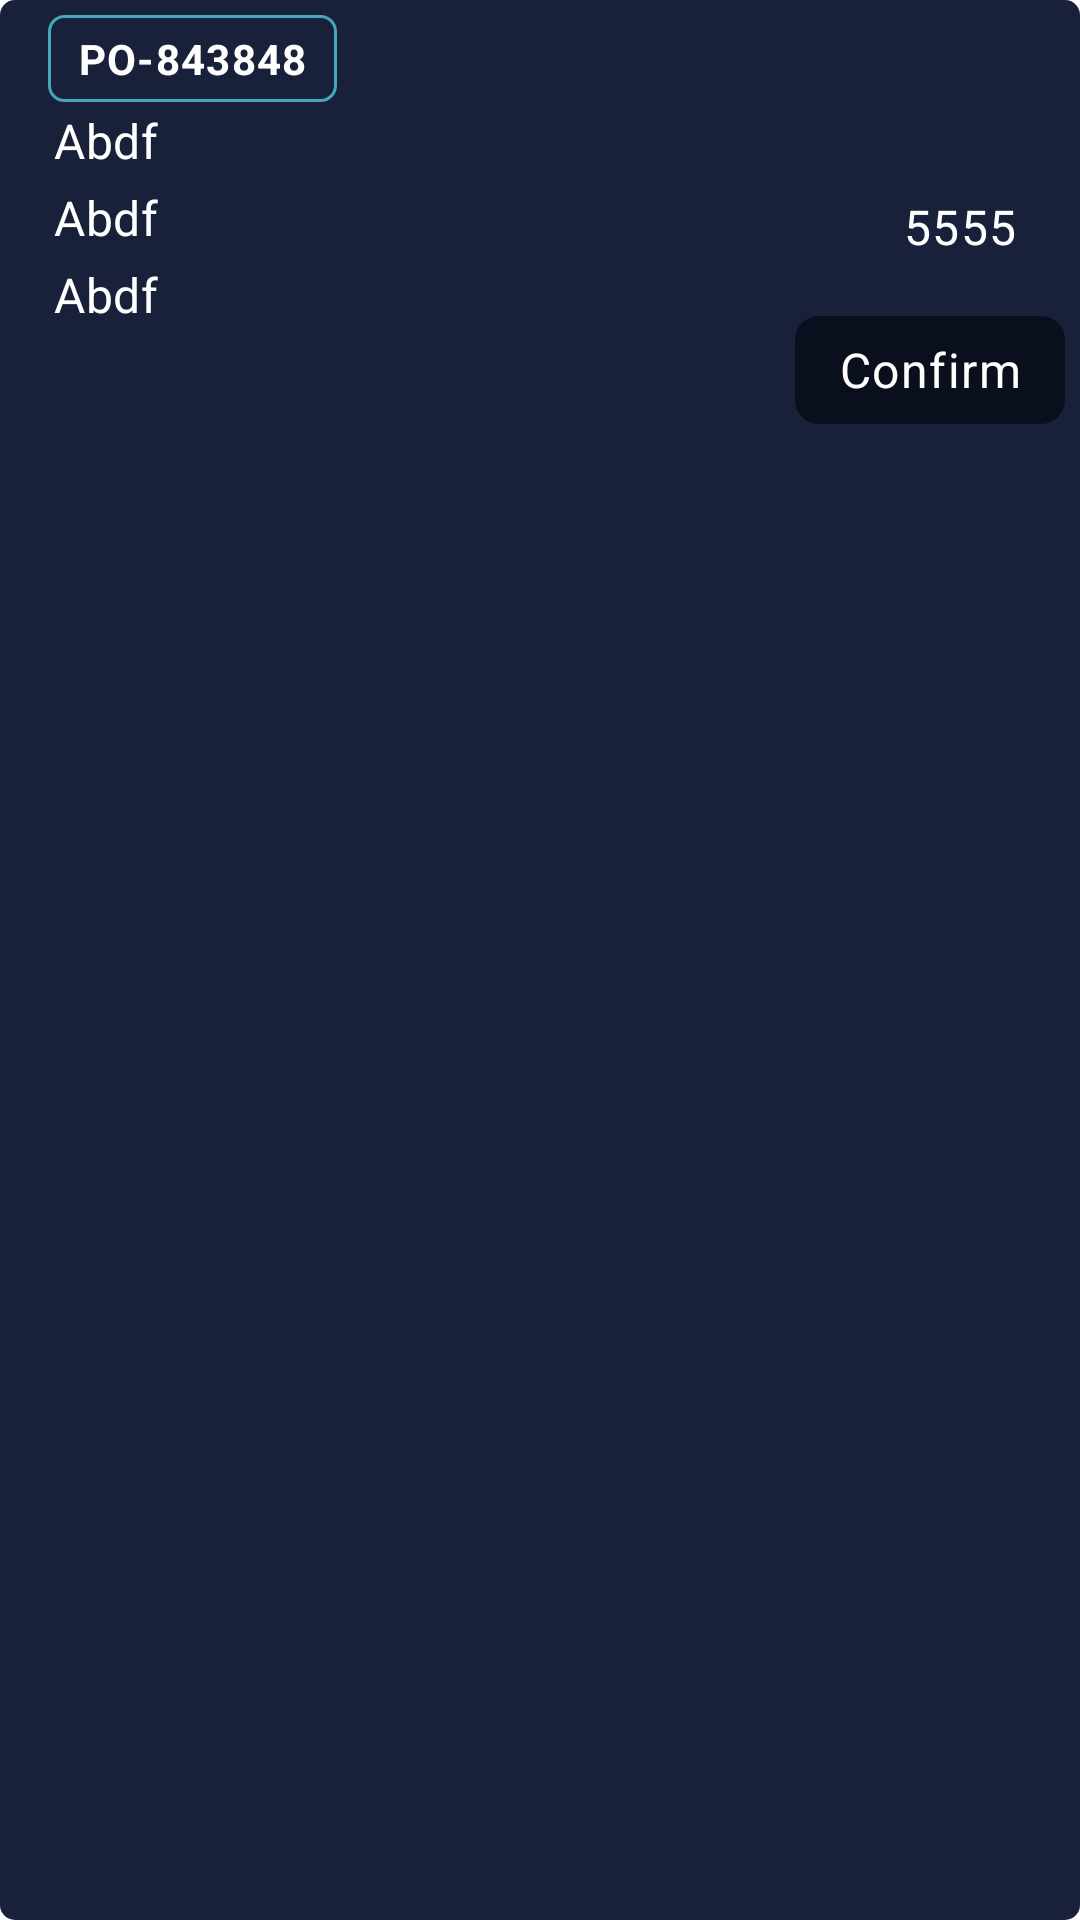

Here is an Android app screen rendered from its layout file. Give the layout XML and the strings, colors and styles it references.
<!-- AndroidManifest.xml: application theme Theme.OdooMobile -->
<!-- res/layout/purchase_row.xml -->
<?xml version="1.0" encoding="utf-8"?>
<layout xmlns:android="http://schemas.android.com/apk/res/android"
    xmlns:app="http://schemas.android.com/apk/res-auto"
    xmlns:tools="http://schemas.android.com/tools">










        <RelativeLayout
            android:layout_width="match_parent"
            android:layout_height="wrap_content"
            android:background="@drawable/rounded_corner"
            android:layout_marginTop="@dimen/_10sdp"

            >














            <TextView
                android:id="@+id/tvPoId"
                android:layout_width="wrap_content"
                android:layout_height="wrap_content"
                android:layout_marginStart="16dp"
                android:layout_marginLeft="16dp"
                android:textAllCaps="true"
                android:textStyle="bold"
                android:textSize="14sp"
                android:textColor="@color/white"
                android:background="@drawable/border"
                android:text="PO-843848"
                android:paddingTop="@dimen/_5sdp"
                android:paddingBottom="@dimen/_5sdp"
                android:paddingEnd="@dimen/_10sdp"
                android:paddingStart="@dimen/_10sdp"
                android:layout_marginTop="@dimen/_5sdp"
                android:textAppearance="@style/TextAppearance.MaterialComponents.Body1"
                />
            <TextView
                android:id="@+id/tvOrderDate"
                android:layout_width="wrap_content"
                android:layout_height="wrap_content"
                android:text="Abdf"
                android:layout_marginStart="16dp"
                android:layout_marginLeft="16dp"
                android:padding="@dimen/_2sdp"
                android:textColor="@color/white"
                android:textAppearance="@style/TextAppearance.MaterialComponents.Subtitle1"
                android:layout_below="@+id/tvPoId" />
            <TextView
                android:id="@+id/tvStaus"
                android:layout_width="wrap_content"
                android:layout_height="wrap_content"
                android:text="Abdf"
                android:layout_marginStart="16dp"
                android:layout_marginLeft="16dp"
                android:padding="@dimen/_2sdp"
                android:textColor="@color/white"
                android:textAppearance="@style/TextAppearance.MaterialComponents.Subtitle1"
                android:layout_below="@+id/tvOrderDate" />
            <TextView
                android:id="@+id/tvVendor"
                android:layout_width="wrap_content"
                android:layout_height="wrap_content"
                android:text="Abdf"
                android:layout_marginStart="16dp"
                android:layout_marginLeft="16dp"
                android:padding="@dimen/_2sdp"
                android:textColor="@color/white"
                android:textAppearance="@style/TextAppearance.MaterialComponents.Subtitle1"
                android:layout_below="@+id/tvStaus" />

            <TextView
                android:id="@+id/tvTotalPrice"
                android:layout_width="wrap_content"
                android:layout_height="wrap_content"
                android:layout_marginEnd="16dp"
                android:layout_marginRight="16dp"
                android:padding="@dimen/_5sdp"
                android:textColor="@color/white"
                android:textAppearance="@style/TextAppearance.MaterialComponents.Body1"
                android:layout_below="@+id/tvOrderDate"
                android:layout_alignParentEnd="true"
                android:text="5555"
              />


            <TextView
                android:id="@+id/tvConfirm"
                android:layout_width="wrap_content"
                android:layout_height="wrap_content"
                android:layout_marginEnd="5dp"

                android:background="@drawable/radius_shape1"
                android:textAppearance="@style/TextAppearance.MaterialComponents.Body1"
                android:layout_below="@+id/tvTotalPrice"
                android:layout_alignParentEnd="true"
                android:text="Confirm"
                android:gravity="center"
                android:textAlignment="center"
                android:textColor="@color/white"
                android:layout_marginTop="@dimen/_14sdp"
                android:layout_marginBottom="@dimen/_5sdp"
                />
        </RelativeLayout>

</layout>
<!-- resources referenced by this layout -->
<resources>
  <color name="white">#FFFFFFFF</color>
  <dimen name="_10sdp">10.00dp</dimen>
  <dimen name="_14sdp">14.00dp</dimen>
  <dimen name="_2sdp">2.00dp</dimen>
  <dimen name="_5sdp">5.00dp</dimen>
  <!-- drawable border (drawable) -->
  <?xml version="1.0" encoding="utf-8"?>
  <shape xmlns:android="http://schemas.android.com/apk/res/android">
   <stroke android:width="1dp" android:color="@color/teal_200"/>
      <corners android:radius="@dimen/_5sdp"/>
  </shape>
  <!-- drawable radius_shape1 (drawable) -->
  <?xml version="1.0" encoding="utf-8"?>
  <shape xmlns:android="http://schemas.android.com/apk/res/android"
      android:shape="rectangle">
      <corners android:radius="8dp"/>
      <size android:width="@dimen/_90sdp" android:height="@dimen/_36sdp"/>
  
      <solid android:color="#0A0F1E"/>
  
  </shape>
  <!-- drawable rounded_corner (drawable) -->
  <?xml version="1.0" encoding="utf-8"?>
  <shape xmlns:android="http://schemas.android.com/apk/res/android">
  
      <solid android:color="@color/button_color"/>
      <corners android:radius="@dimen/_5sdp"/>
  
  </shape>
  <style name="Theme.OdooMobile" parent="Theme.MaterialComponents.DayNight.NoActionBar">
          
          <item name="colorPrimary">@color/bg_color</item>
          <item name="colorPrimaryVariant">@color/bg_color</item>
          <item name="colorOnPrimary">@color/white</item>
          
          <item name="colorSecondary">@color/teal_200</item>
          <item name="colorSecondaryVariant">@color/teal_700</item>
          <item name="colorOnSecondary">@color/black</item>
          
          <item name="windowActionBar">false</item>
          <item name="windowNoTitle">true</item>
          <item name="android:statusBarColor" tools:targetApi="l">?attr/colorPrimaryVariant</item>
          
      </style>
  <color name="teal_200">#45A7BA</color>
  <dimen name="_90sdp">90.00dp</dimen>
  <dimen name="_36sdp">36.00dp</dimen>
  <color name="button_color">#19213A</color>
  <color name="bg_color">#354060</color>
  <color name="teal_700">#FF018786</color>
  <color name="black">#FF000000</color>
</resources>
